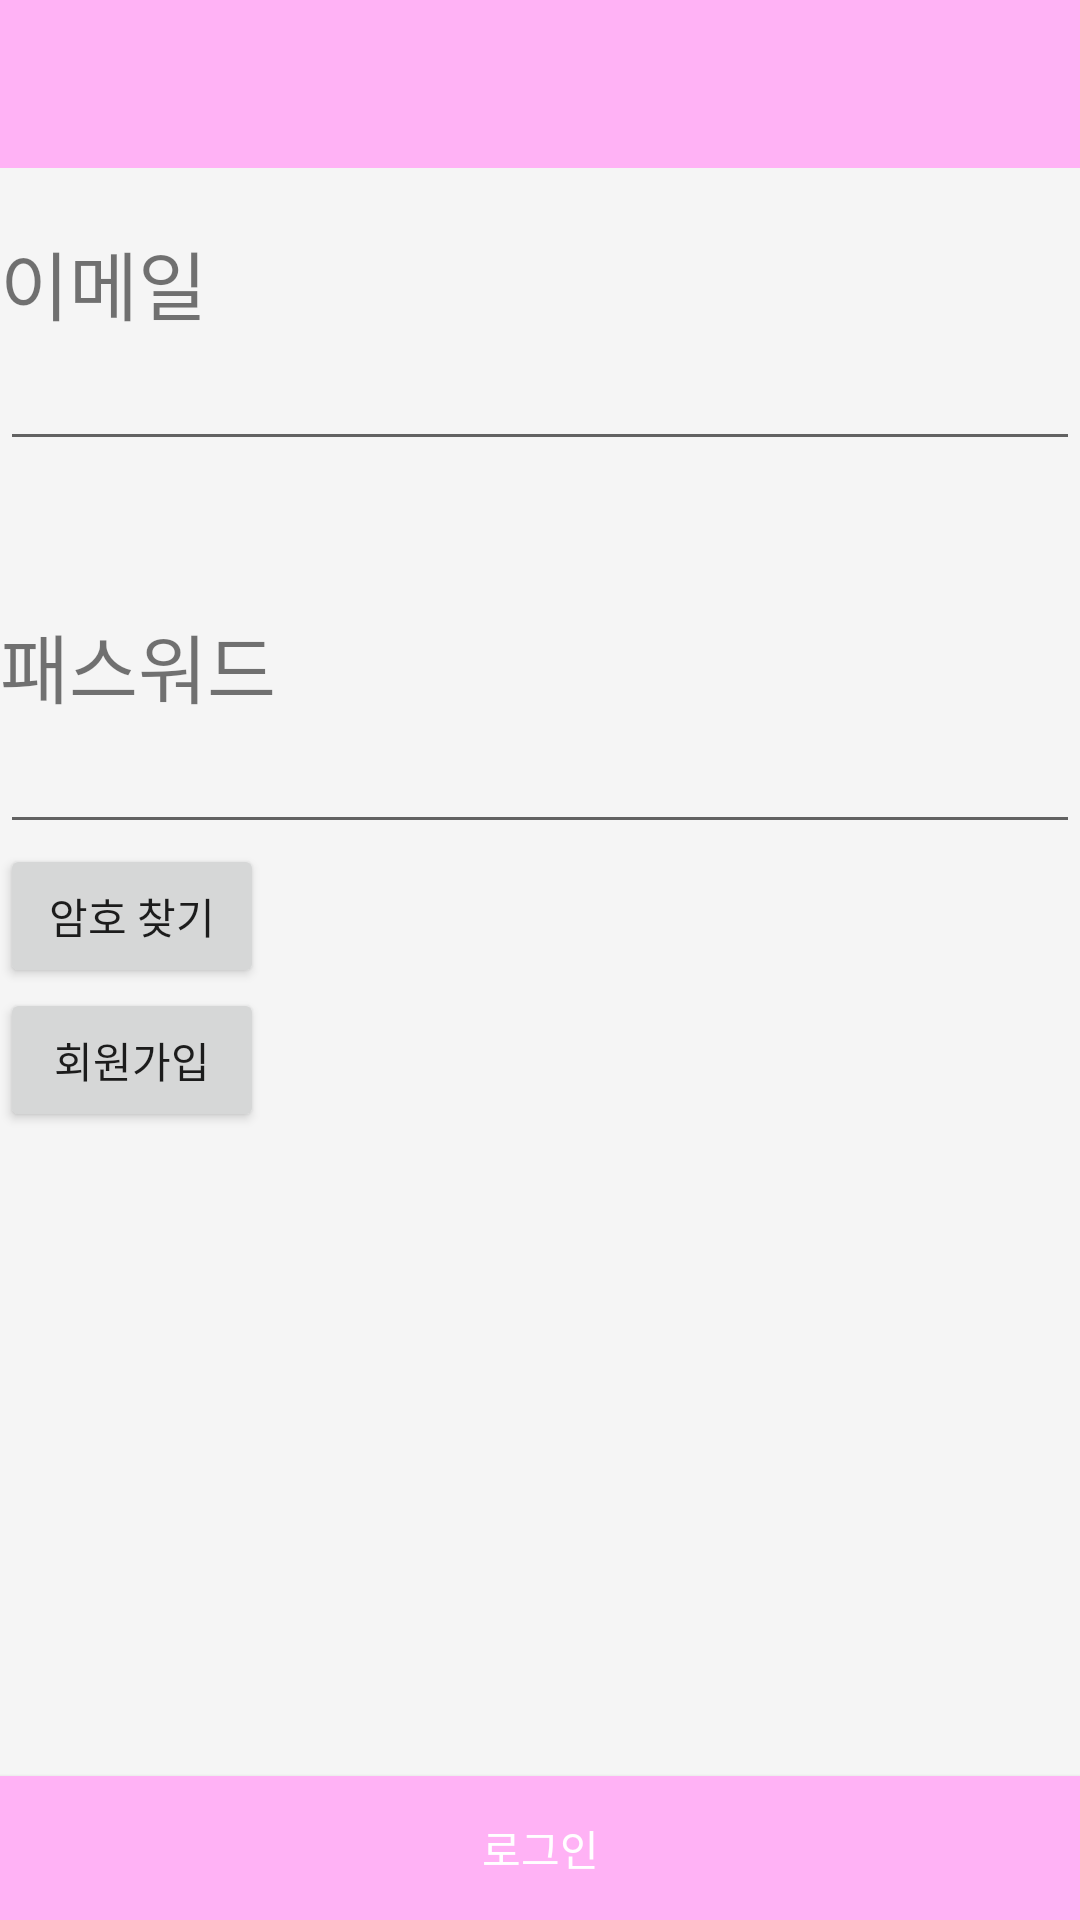

Here is an Android app screen rendered from its layout file. Give the layout XML and the strings, colors and styles it references.
<!-- AndroidManifest.xml: application theme Theme.DesignDemo -->
<!-- res/layout/activity_login.xml -->
<android.support.v4.widget.DrawerLayout xmlns:android="http://schemas.android.com/apk/res/android"
    xmlns:app="http://schemas.android.com/apk/res-auto"
    android:layout_width="match_parent"
    android:layout_height="match_parent"
    android:fitsSystemWindows="true">

    <RelativeLayout xmlns:android="http://schemas.android.com/apk/res/android"
        xmlns:app="http://schemas.android.com/apk/res-auto"
        android:layout_width="match_parent"
        android:layout_height="match_parent">

        <android.support.design.widget.AppBarLayout
            android:id="@+id/appbar"
            android:layout_width="match_parent"
            android:layout_height="wrap_content"
            android:theme="@style/ThemeOverlay.AppCompat.Dark.ActionBar">

            <android.support.v7.widget.Toolbar
                android:id="@+id/toolbar"
                android:layout_width="match_parent"
                android:layout_height="?attr/actionBarSize"
                android:background="?attr/colorPrimary"
                app:layout_scrollFlags="scroll|enterAlways"
                app:popupTheme="@style/ThemeOverlay.AppCompat.Light" />

        </android.support.design.widget.AppBarLayout>

        <ScrollView
            android:id="@+id/scrollView"
            android:layout_width="fill_parent"
            android:layout_height="wrap_content"
            android:layout_above="@+id/button"
            android:layout_below="@+id/appbar">

            <LinearLayout
                android:layout_width="fill_parent"
                android:layout_height="wrap_content"
                android:orientation="vertical">

                <TextView
                    android:layout_width="fill_parent"
                    android:layout_height="wrap_content"
                    android:layout_marginTop="20dp"
                    android:text="@string/ID"
                    android:textSize="25sp" />

                <EditText
                    android:layout_width="fill_parent"
                    android:layout_height="wrap_content"
                    android:layout_weight="3"
                    android:id="@+id/mail"
                    android:singleLine="true"
                    android:inputType="textVisiblePassword"/>

                <TextView
                    android:layout_width="fill_parent"
                    android:layout_height="wrap_content"
                    android:layout_marginTop="50dp"
                    android:text="@string/PWD"
                    android:textSize="25sp" />

                <EditText
                    android:layout_width="fill_parent"
                    android:layout_height="wrap_content"
                    android:layout_weight="3"
                    android:id="@+id/pwd"
                    android:singleLine="true"
                    android:inputType="textPassword"/>

                <Button
                    android:id="@+id/Find_Pwd"
                    android:layout_width="wrap_content"
                    android:layout_height="wrap_content"
                    android:layout_weight="3"
                    android:text="@string/PasswordFind" />

                <Button
                    android:id="@+id/NewUser"
                    android:layout_width="wrap_content"
                    android:layout_height="wrap_content"
                    android:layout_weight="3"
                    android:text="@string/NewUserLogin" />
            </LinearLayout>
        </ScrollView>

        <Button
            android:id="@+id/Loginbutton"
            android:layout_width="fill_parent"
            android:layout_height="wrap_content"
            android:layout_alignParentBottom="true"
            android:layout_alignParentLeft="true"
            android:layout_alignParentStart="true"
            android:background="@color/darkblue"
            android:text="@string/Login"
            android:textColor="#FFFFFF" />

    </RelativeLayout>
</android.support.v4.widget.DrawerLayout>
<!-- resources referenced by this layout -->
<resources>
  <color name="darkblue">#FFB2F5</color>
  <string name="ID">이메일</string>
  <string name="Login">로그인</string>
  <string name="NewUserLogin">회원가입</string>
  <string name="PWD">패스워드</string>
  <string name="PasswordFind">암호 찾기</string>
  <style name="Theme.DesignDemo" parent="Base.Theme.DesignDemo">
      </style>
  <style name="Base.Theme.DesignDemo" parent="Theme.AppCompat.Light.NoActionBar">
          <item name="colorPrimary">#FFB2F5</item>
          <item name="colorPrimaryDark">#FFB2D9</item>
          <item name="colorAccent">#FFA7A7</item>
          <item name="android:windowBackground">@color/window_background</item>
      </style>
  <color name="window_background">#FFF5F5F5</color>
</resources>
